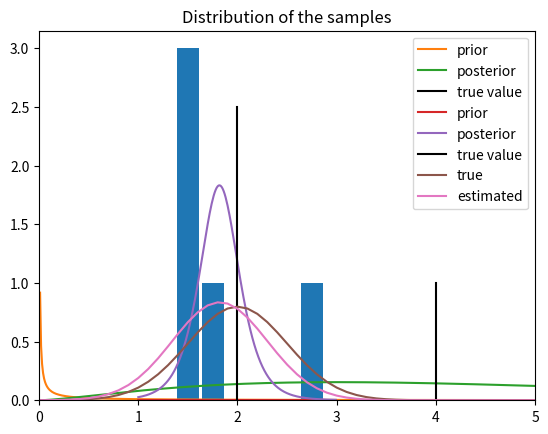

The matplotlib source for this figure:
import numpy as np
import matplotlib.pyplot as plt
from scipy.stats import gamma, norm

# initialize the random number generator
np.random.seed(24)



# SIMULATE THE TRUE DATA SET
num_samples = 5   # Try e.g. values between 5 and 5000
mu_true = 2       # mean of the true distribution
lambda_true = 4   # precision of the true distribution
sigma_true = 1 / np.sqrt(lambda_true)    # standard deviation
data_set = np.random.normal(mu_true, sigma_true, num_samples)

# plot the data set as a histogram
plt.xlim([0, 5])
plt.hist(data_set, np.arange(0.125, 4, 0.25), rwidth=0.9)
plt.title("Histogram of $%i$ samples from $N(%s, %s)$" % (num_samples, mu_true, sigma_true))
plt.show()



# SPECIFY PRIORS

# lambda is the precision parameter of the unknown Gaussian
# and it is given a prior distribution Gamma(a0,b0),
# (a0 is the 'shape' and b0 the 'rate')
a0 = 0.01
b0 = 0.01   # These correspond to a noninformative prior

# mu is the mean parameter of the unknown Gaussian
# and it is given a prior distribution that depends on
# lambda: N(mu0, (beta0*lambda)^-1)
mu0 = 0
beta0 = 0.001   # Low precision corresponds to high variance

# (This is the so-called Normal-Gamma(mu0, beta0, a0, b0) prior distribution for mu and lambda)



# LEARN THE POSTERIOR DISTRIBUTION

# Due to conjugacy, the posterior distribution is also Normal-Gamma(mu_n, beta_n, a_n, b_n)

sample_mean = np.mean(data_set)
sample_var = np.var(data_set)

mu_n = (mu0 * beta0 + num_samples * sample_mean) / (beta0 + num_samples)

beta_n = beta0 + num_samples

a_n = a0 + num_samples / 2

b_n = b0 + (num_samples * sample_var + (beta0 * num_samples * (sample_mean - mu0) ** 2)
           / (beta0 + num_samples)) / 2



# PLOT THE PRIOR AND THE POSTERIOR DISTRIBUTIONS

# Plot distribution of lambda, the precision
lambda_range = np.arange(0, 10, 0.01)
prior_lambda_pdf = gamma.pdf(lambda_range, a0, scale=1/b0)
posterior_lambda_pdf = gamma.pdf(lambda_range, a_n, scale=1/b_n)

plt.plot(lambda_range, prior_lambda_pdf, label="prior")
plt.plot(lambda_range, posterior_lambda_pdf, label="posterior")
plt.plot([lambda_true,lambda_true], [0,1], "k-", label="true value")
plt.title('lambda')
plt.legend()
plt.show()

# Plot distribution of mu, the mean
mu_range = np.arange(1, 3, 0.01)

# Because mu depends on lambda, we need to integrate over lambda.
# We do this by Monte Carlo integration (i.e. average over multiple simulated lambdas)
def mu_pdf_monte_carlo(a, b, mu, beta):
	gamma_samples = np.random.gamma(a, 1/b, 100)
	sum_mu_pdf = np.zeros(len(mu_range))
	for gamma_sample in gamma_samples:
		mu_pdf = norm.pdf(mu_range, mu, 1 / np.sqrt((beta * gamma_sample)))
		sum_mu_pdf += mu_pdf
	mu_pdf = sum_mu_pdf / len(gamma_samples)
	return mu_pdf

prior_mu_pdf     = mu_pdf_monte_carlo(a0,  b0,  mu0,  beta0)
posterior_mu_pdf = mu_pdf_monte_carlo(a_n, b_n, mu_n, beta_n)

plt.plot(mu_range, prior_mu_pdf, label="prior")
plt.plot(mu_range, posterior_mu_pdf, label="posterior")
plt.plot([mu_true,mu_true],[0,2.5], "k-", label="true value")
plt.title('mu')
plt.legend()
plt.show()


# PLOT THE TRUE AND ESTIMATED DISTRIBUTIONS OF THE SAMPLES

# We estimate the parameters with the mean of the posterior distribution
mu_hat = np.sum(posterior_mu_pdf * mu_range) / np.sum(posterior_mu_pdf)
lambda_hat = np.sum(posterior_lambda_pdf * lambda_range) / np.sum(posterior_lambda_pdf)

full_dist_range = np.arange(-2, 6, 0.1)
true_pdf = norm.pdf(full_dist_range, mu_true, sigma_true)
estimated_pdf = norm.pdf(full_dist_range, mu_hat, 1 / np.sqrt(lambda_hat))

plt.plot(full_dist_range, true_pdf, label="true")
plt.plot(full_dist_range, estimated_pdf, label="estimated")
plt.title('Distribution of the samples')
plt.legend()
plt.show()


# COMPUTE K-L DIVERGENCE BETWEEN TRUE AND ESTIMATED SAMPLE DISTRIBUTIONS

# Hints for the exercise:
# For computing the KL-divergence, use numerical integration over a grid of
# values. "full_dist_range" specifies a suitable grid along the x-axis.
# Values of the true PDF estimated at the grid points are given in 
# "true_pdf" and values of the estimated PDF at the grid points are given
# in "estimated_pdf". For computing the integral, you can use any numerical
# integration available in Numpy, e.g., the "trapz" function.

KL = true_pdf 
